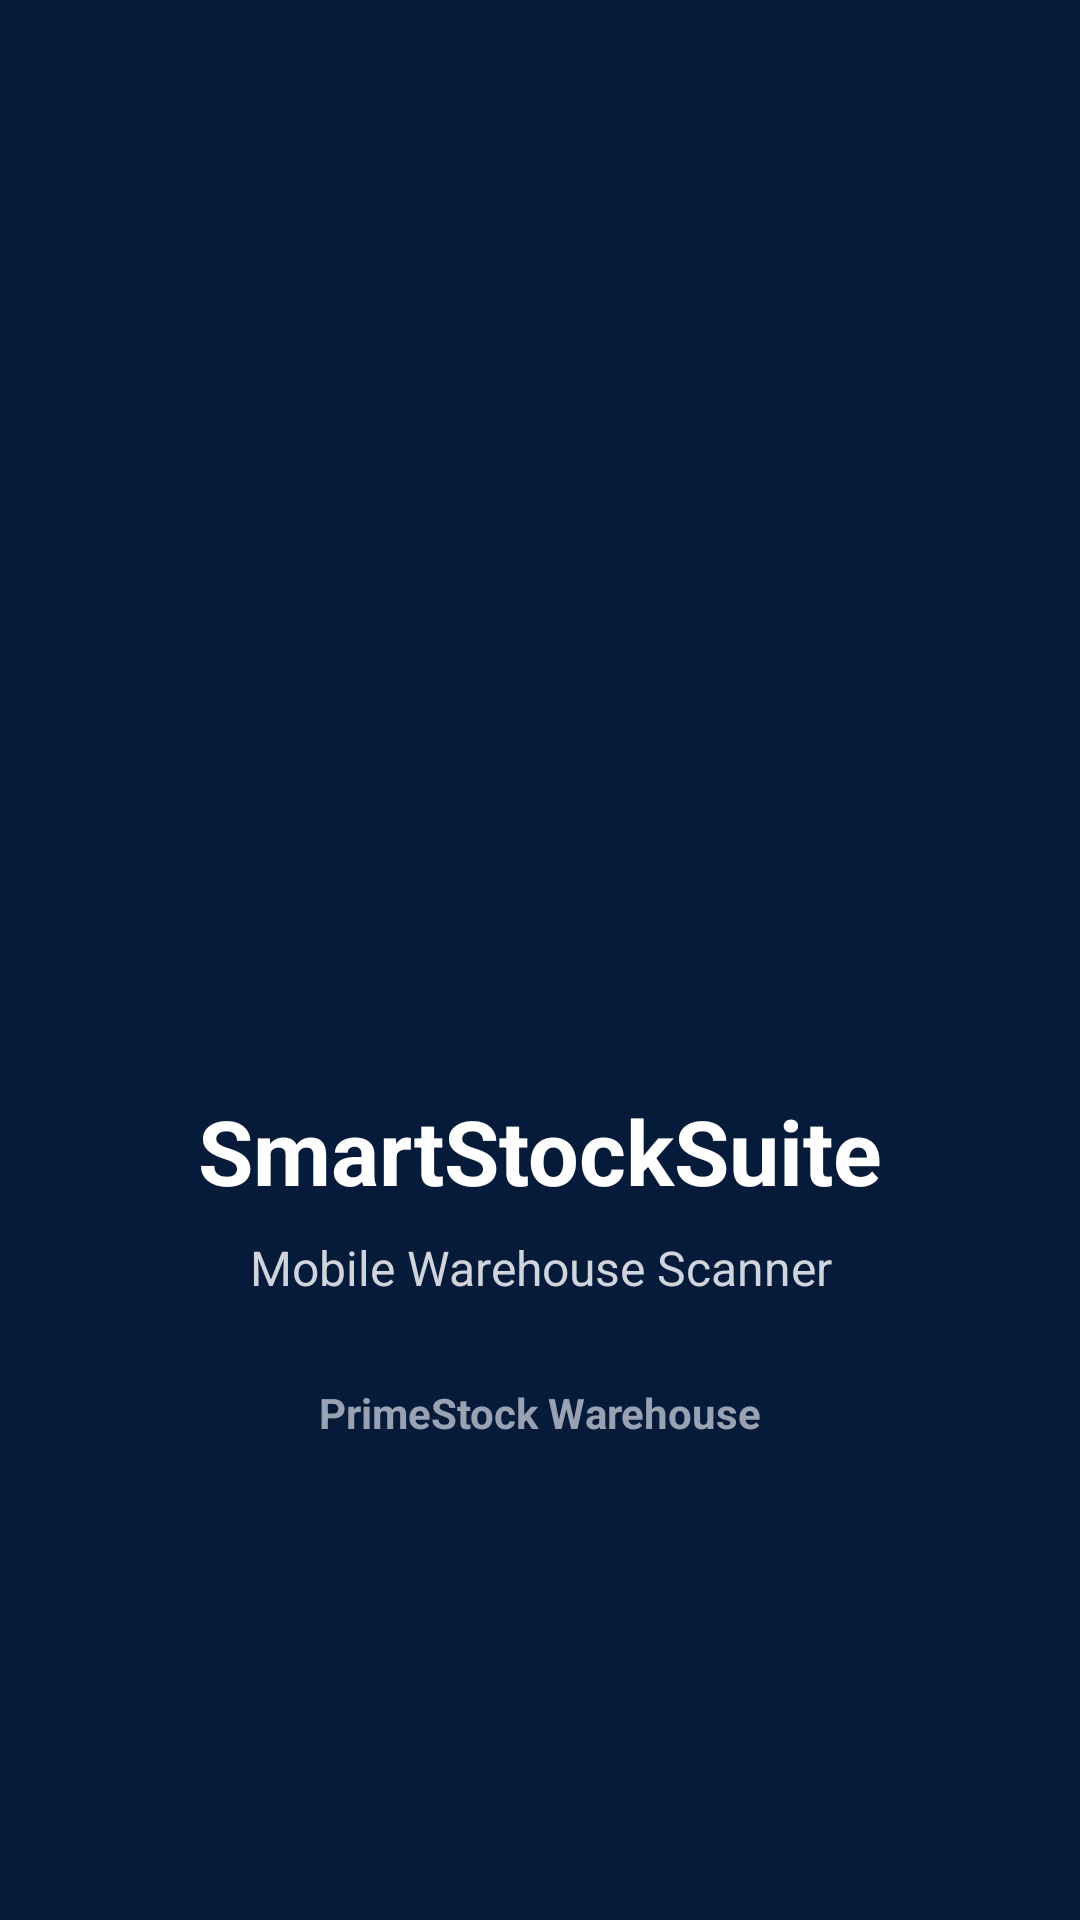

Reconstruct the res/layout file that produces this screen, plus the resources it refers to.
<!-- AndroidManifest.xml: application theme Theme.SmartStockSuiteMobile -->
<!-- res/layout/activity_main.xml -->
<?xml version="1.0" encoding="utf-8"?>
<LinearLayout xmlns:android="http://schemas.android.com/apk/res/android"
    android:id="@+id/splashRoot"
    android:layout_width="match_parent"
    android:layout_height="match_parent"
    android:background="#061B3A"
    android:gravity="center"
    android:orientation="vertical"
    android:padding="32dp">

    <ImageView
        android:id="@+id/imgLogo"
        android:layout_width="180dp"
        android:layout_height="180dp"
        android:contentDescription="SmartStockSuite logo"
        android:scaleType="fitCenter"
        android:src="@drawable/logo" />

    <TextView
        android:id="@+id/tvAppName"
        android:layout_width="match_parent"
        android:layout_height="wrap_content"
        android:layout_marginTop="24dp"
        android:gravity="center"
        android:text="SmartStockSuite"
        android:textColor="#FFFFFF"
        android:textSize="30sp"
        android:textStyle="bold" />

    <TextView
        android:id="@+id/tvSubtitle"
        android:layout_width="match_parent"
        android:layout_height="wrap_content"
        android:layout_marginTop="8dp"
        android:gravity="center"
        android:text="Mobile Warehouse Scanner"
        android:textColor="#D0D5DD"
        android:textSize="16sp" />

    <TextView
        android:id="@+id/tvWarehouseName"
        android:layout_width="match_parent"
        android:layout_height="wrap_content"
        android:layout_marginTop="28dp"
        android:gravity="center"
        android:text="PrimeStock Warehouse"
        android:textColor="#98A2B3"
        android:textSize="14sp"
        android:textStyle="bold" />

</LinearLayout>
<!-- resources referenced by this layout -->
<resources>
  <style name="Theme.SmartStockSuiteMobile" parent="Base.Theme.SmartStockSuiteMobile" />
  <style name="Base.Theme.SmartStockSuiteMobile" parent="Theme.Material3.DayNight.NoActionBar">
          
          
      </style>
</resources>
